Run: headless pygame with SDL's dummy video driver; simulated clock (each Clock.tick advances the game by its frame time, no real sleeping); random seed 0; keys injected as events and as key.get_pressed() state; mouse plan: one left click at the window centre at the start of phase 2, then a move to the lower-right quarter at the start of phase 3.
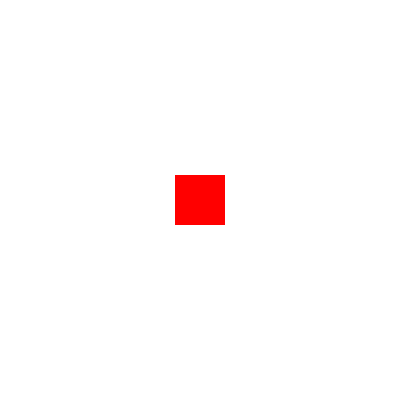
Frame 1 of 4 · flips 1–60 · no input
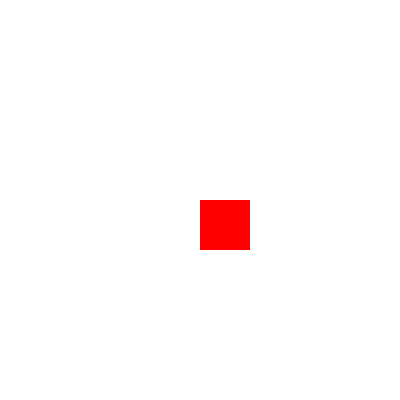
Frame 2 of 4 · flips 61–180 · clicked the window centre · tapped SPACE, RETURN · held RIGHT (→), D
Frame 3 of 4 · flips 181–300 · moved the mouse to the lower-right quarter · held DOWN (↓), S · screen unchanged from frame 2, image omitted
Frame 4 of 4 · flips 301–420 · held LEFT (←), A, UP (↑), W · screen unchanged from frame 3, image omitted

The pygame program that drew these frames:

import pygame
from pygame.locals import *

pygame.init()
screenwidth = 400
screenheight =400
win=pygame.display.set_mode((screenwidth,screenheight))

clock = pygame.time.Clock()

global x
global y

x = 175
y = 175
width = 50
height = 50

def draw():
	pygame.draw.rect(win,(255,255,255),pygame.Rect(0,0,screenwidth,screenheight))
	pygame.draw.rect(win,(255,0,0),pygame.Rect(x,y,width,height))

def update():
    global x
    global y
    pygame.display.update()
    clickX = pygame.mouse.get_pos()[0]
    clickY = pygame.mouse.get_pos()[1]
    if pygame.mouse.get_pressed()[0] == 1:
        if clickX >= x and clickX <= x + width and clickY >= y and clickY <= y + height:
            x = clickX
            y = clickY

        else:
            print(clickX, clickY)

run = True
while run:

	clock.tick(60)
	pressed = pygame.key.get_pressed()
	for event in pygame.event.get():
		if event.type == pygame.QUIT or pressed[pygame.K_ESCAPE]:
			run = False

	draw()
	update()


pygame.quit()
